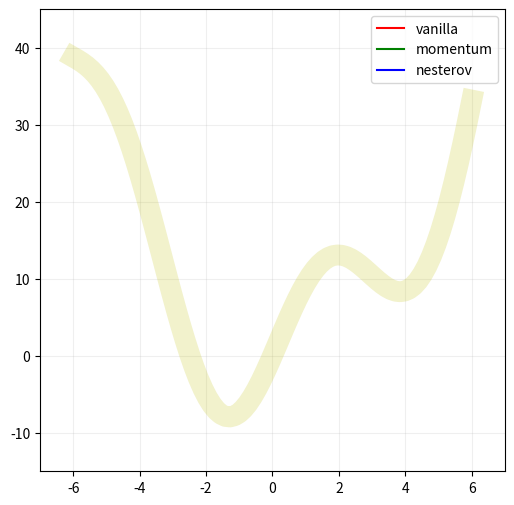

Write Python code to recreate this figure.
import numpy as np
import matplotlib.pyplot as plt
from matplotlib.animation import FuncAnimation as fanim
np.random.seed(21)

def f(x): return x**2 + 10*np.sin(x)
def g(x): return 2*x + 10*np.cos(x)


def gd_vanilla(x, lr=0.1, epochs=100, eps=1e-3):
    xs = [x]
    for it in range(epochs):
        x_check = x
        gx = g(x)
        x -= lr * gx
        if np.abs(x - x_check) < eps:
            break
        xs.append(x)
    print('gd vanilla stopped after %d iter' % (it+1))
    return np.array(xs), it


def gd_momentum(x, lr=0.1, gamma=0.9, epochs=100, eps=2e-3):
    v = np.zeros_like(x)
    xs = [x]
    for it in range(epochs):
        x_check = x
        gx = g(x)
        v = gamma*v + lr*gx
        x -= v
        if np.abs(x - x_check) < eps:
            break
        xs.append(x)
    print('gd momentum stopped after %d iter' % (it+1))
    return np.array(xs), it


def gd_nesterov(x, lr=0.1, gamma=0.9, epochs=100, eps=1e-3):
    v = np.zeros_like(x)
    xs = [x]
    for it in range(epochs):
        x_check = x
        gx = g(x - gamma*v)
        v = gamma*v + lr*gx
        x -= v
        if np.abs(x - x_check) < eps:
            break
        xs.append(x)
    print('gd momentum stopped after %d iter' % (it+1))
    return np.array(xs), it


x0 = 5
x1, _ = gd_vanilla(x0, 0.1, epochs=200)
y1 = f(x1)
x2, _ = gd_momentum(x0, 0.1, epochs=200)
y2 = f(x2) - 1 # shift for visualize
x3, _ = gd_nesterov(x0, 0.1, epochs=200)
y3 = f(x3) + 1 # shift for visualize

xv = np.linspace(-6, 6, 90)
yv = f(xv)


fig, ax = plt.subplots(figsize=(6, 6))
ax.axis([-7, 7, -15, 45])
ax.plot(xv, yv, 'y', alpha=0.2, linewidth=15)

l1, = ax.plot([], [], 'r', label='vanilla')
p1, = ax.plot([], [], 'r.')
l2, = ax.plot([], [], 'g', label='momentum')
p2, = ax.plot([], [], 'g.')
l3, = ax.plot([], [], 'b', label='nesterov')
p3, = ax.plot([], [], 'b.')

ax.grid(alpha=0.2)
ax.legend()

def init_anim():
    l1.set_data([], [])
    p1.set_data([], [])

    l2.set_data([], [])
    p2.set_data([], [])

    l3.set_data([], [])
    p3.set_data([], [])

def anim(i):
    ax.set_title('epoch: %d/%d' % (i+1,frames))

    t1 = min(i, len(x1)-1)
    l1.set_data(x1[t1-1:t1+1], y1[t1-1:t1+1])
    p1.set_data(x1[t1], y1[t1])

    t2 = min(i, len(x2)-1)
    l2.set_data(x2[t2-1:t2+1], y2[t2-1:t2+1])
    p2.set_data(x2[t2], y2[t2])

    t3 = min(i, len(x3)-1)
    l3.set_data(x3[t3-1:t3+1], y3[t3-1:t3+1])
    p3.set_data(x3[t3], y3[t3])

frames = max(len(x1), len(x2), len(x3))
anim = fanim(fig, anim, frames, init_anim, interval=100, repeat_delay=1000)
plt.show()